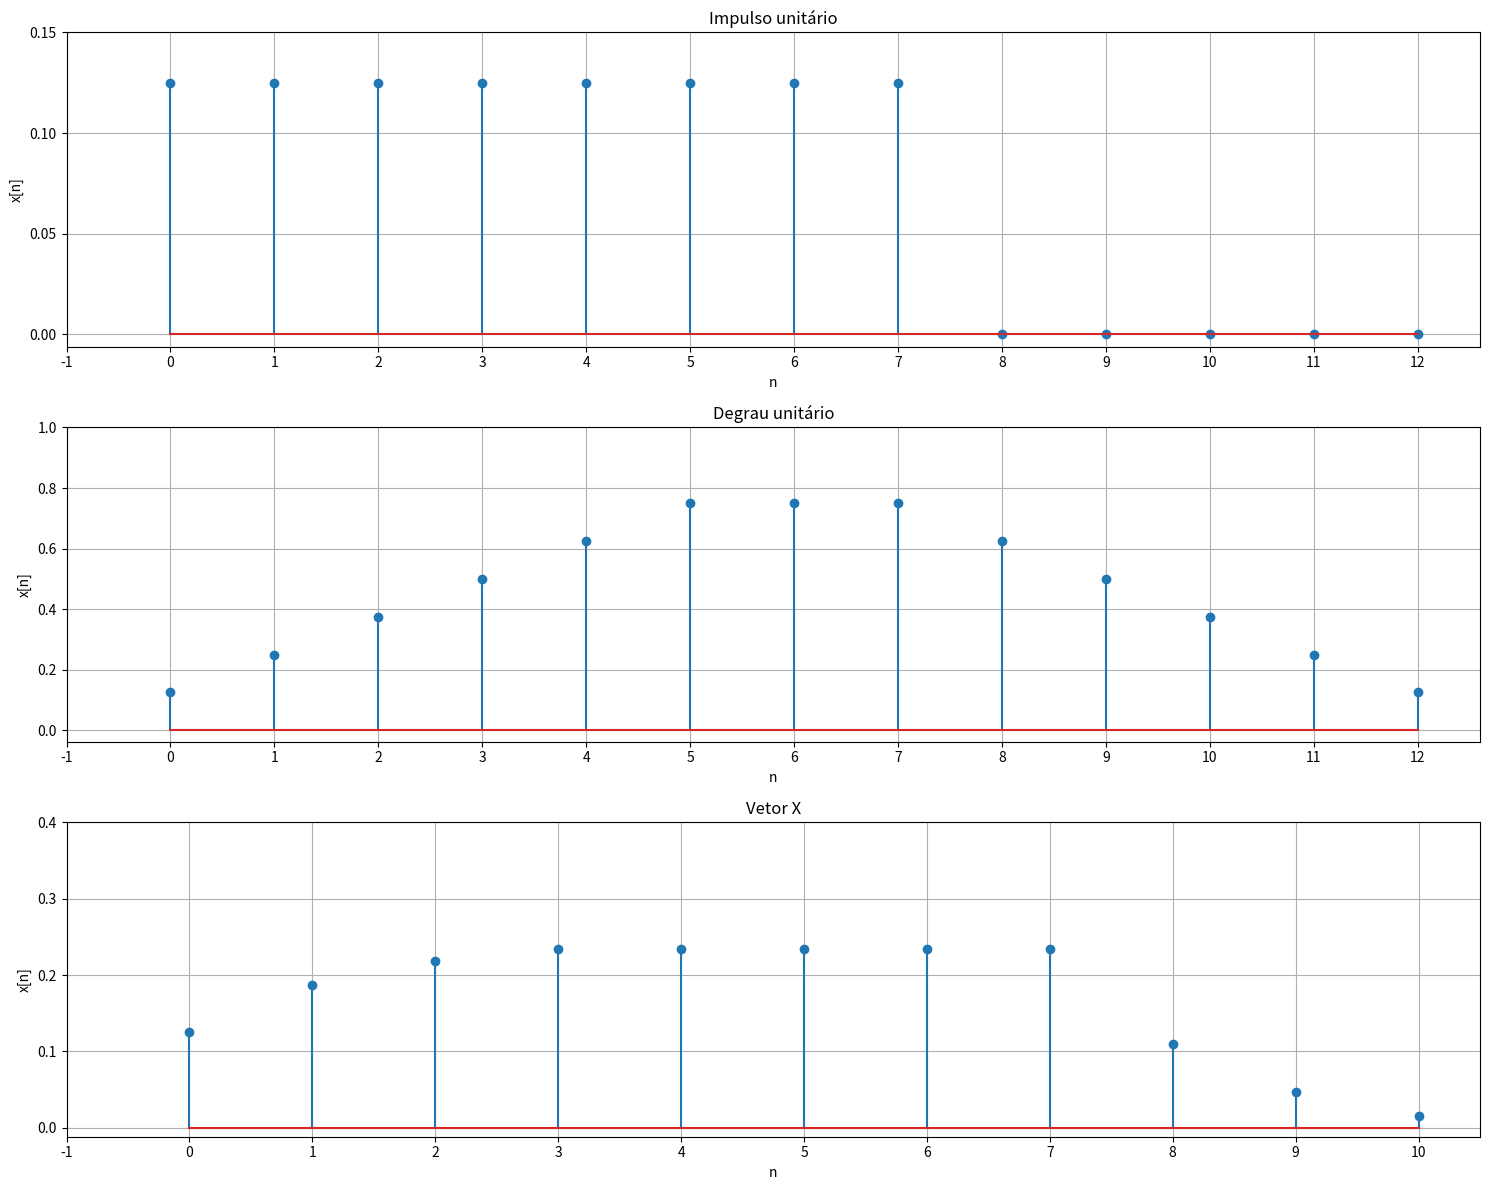

The script that saved this image:
import numpy as np
import matplotlib.pyplot as plt


plt.figure("Convoluções",figsize=(15,12))

h = [0.125, 0.125, 0.125, 0.125, 0.125, 0.125, 0.125, 0.125]

# Impulso
xUnitario = [1, 0, 0, 0, 0, 0]


plt.subplot(311)
plt.title("Impulso unitário")
plt.xlabel("n")
plt.ylabel("x[n]")
plt.grid(1)
plt.stem(np.convolve(xUnitario, h))
plt.xticks(np.arange(-1, 12.1, 1))
plt.yticks(np.arange(0, 0.2, 0.05))

# Degrau unitário
xDegrau = [1, 1, 1, 1, 1, 1]

plt.subplot(312)
plt.title("Degrau unitário")
plt.xlabel("n")
plt.ylabel("x[n]")
plt.grid(1)
plt.stem(np.convolve(xDegrau, h))
plt.xticks(np.arange(-1, 12.1, 1))
plt.yticks(np.arange(0, 1.1, 0.2))

# Seno
xVetor = [1, 0.5, 0.25, 0.125]

plt.subplot(313)
plt.title("Vetor X")
plt.xlabel("n")
plt.ylabel("x[n]")
plt.grid(1)
plt.stem(np.convolve(xVetor, h))
plt.xticks(np.arange(-1, 10.1, 1))
plt.yticks(np.arange(0, 0.5, 0.1))


plt.tight_layout()


# Salvando os gráficos
plt.savefig("graficos_sinais.png", format="png")

plt.show()

